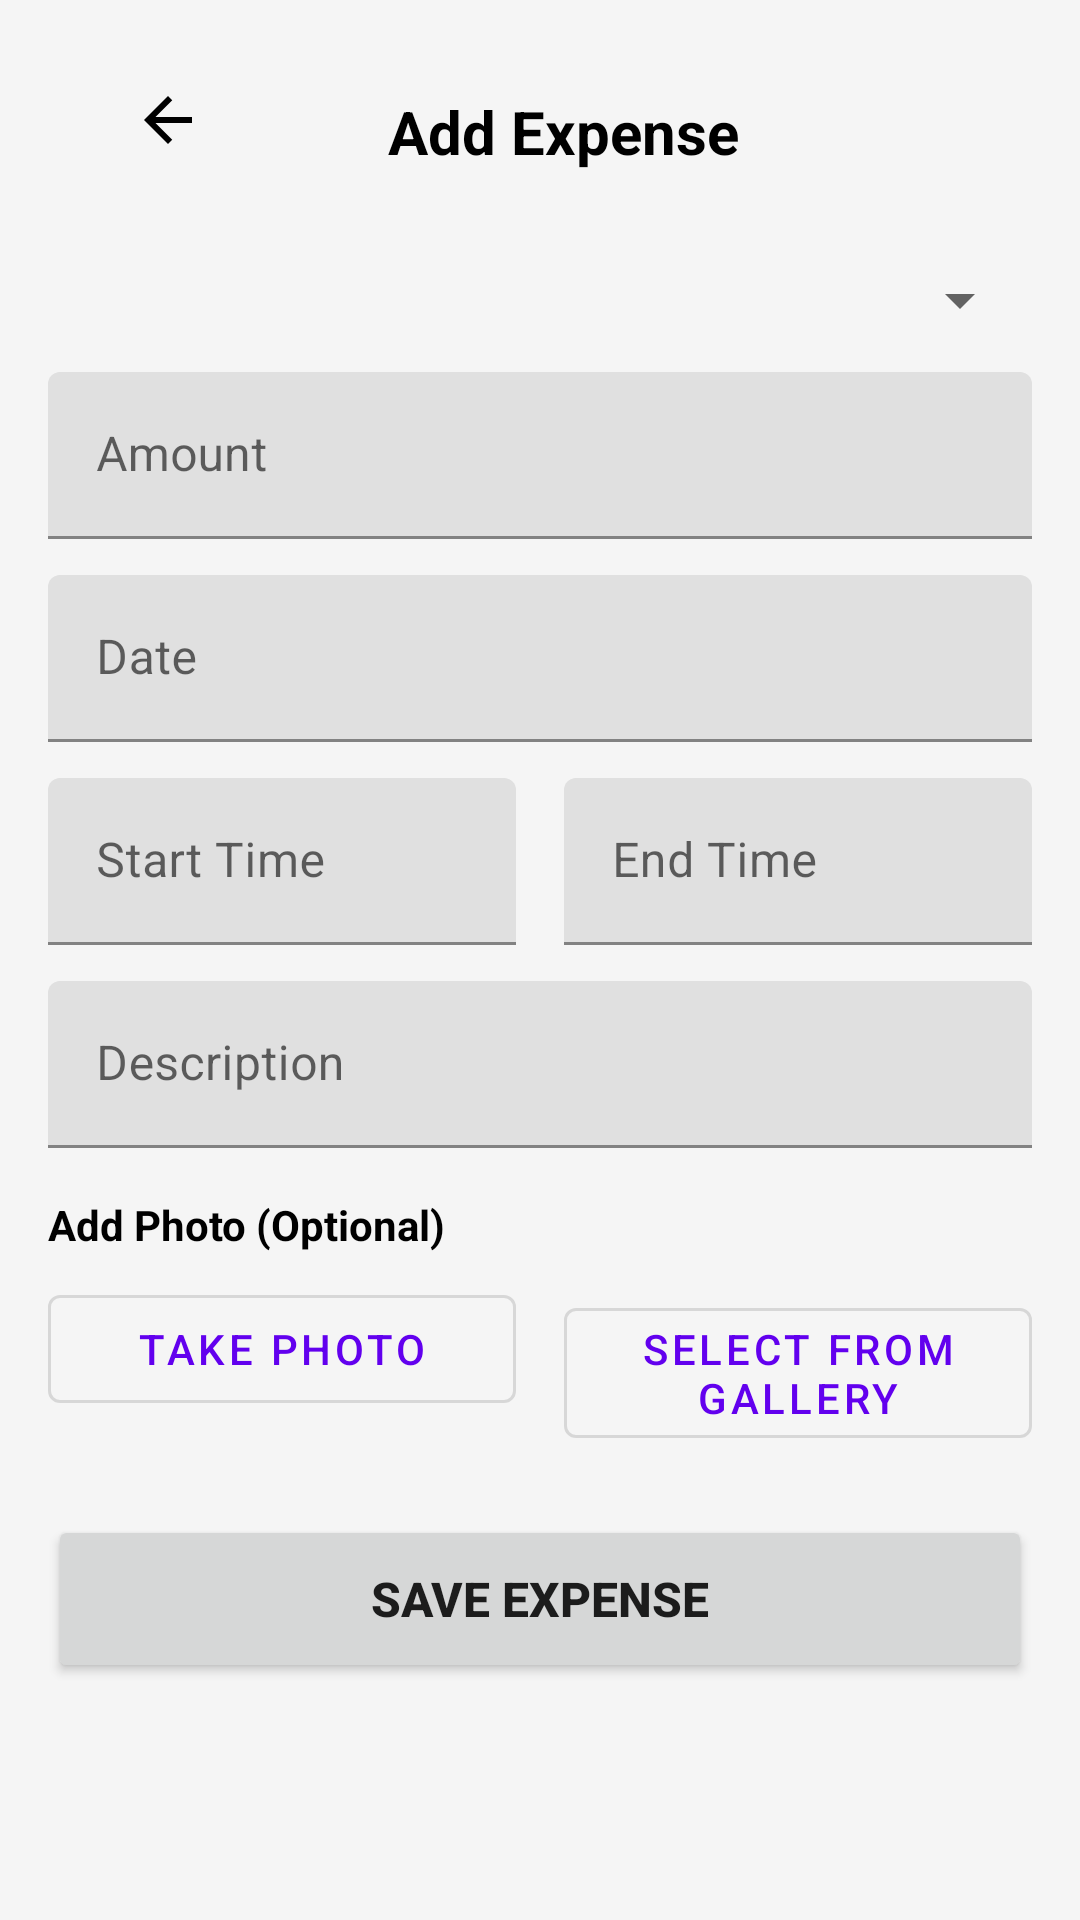

Here is an Android app screen rendered from its layout file. Give the layout XML and the strings, colors and styles it references.
<!-- AndroidManifest.xml: application theme Theme.BudgetNyuku -->
<!-- res/layout/activity_add_edit_expense.xml -->
<?xml version="1.0" encoding="utf-8"?>
<ScrollView xmlns:android="http://schemas.android.com/apk/res/android"
    xmlns:app="http://schemas.android.com/apk/res-auto"
    android:layout_width="match_parent"
    android:layout_height="match_parent"
    android:background="#F5F5F5">

    <LinearLayout
        android:layout_width="match_parent"
        android:layout_height="wrap_content"
        android:orientation="vertical"
        android:padding="16dp">

        <androidx.appcompat.widget.Toolbar
            android:layout_width="match_parent"
            android:layout_height="?attr/actionBarSize"
            android:background="@null"
            android:elevation="0dp">

            <RelativeLayout
                android:layout_width="match_parent"
                android:layout_height="match_parent">

                <ImageButton
                    android:id="@+id/btnBack"
                    android:layout_width="48dp"
                    android:layout_height="48dp"
                    android:src="@drawable/ic_arrow_back"
                    android:background="?attr/selectableItemBackgroundBorderless" />

                <TextView
                    android:layout_width="wrap_content"
                    android:layout_height="wrap_content"
                    android:text="Add Expense"
                    android:textSize="20sp"
                    android:textStyle="bold"
                    android:layout_centerInParent="true"
                    android:textColor="@android:color/black" />

            </RelativeLayout>
        </androidx.appcompat.widget.Toolbar>

        <com.google.android.material.textfield.TextInputLayout
            android:layout_width="match_parent"
            android:layout_height="wrap_content"
            android:hint="Category"
            android:layout_marginTop="16dp">

            <Spinner
                android:id="@+id/spinnerCategory"
                android:layout_width="match_parent"
                android:layout_height="wrap_content" />
        </com.google.android.material.textfield.TextInputLayout>

        <com.google.android.material.textfield.TextInputLayout
            android:layout_width="match_parent"
            android:layout_height="wrap_content"
            android:hint="Amount"
            app:prefixText="₱"
            android:layout_marginTop="12dp">

            <EditText
                android:id="@+id/etAmount"
                android:layout_width="match_parent"
                android:layout_height="wrap_content"
                android:inputType="numberDecimal" />
        </com.google.android.material.textfield.TextInputLayout>

        <com.google.android.material.textfield.TextInputLayout
            android:layout_width="match_parent"
            android:layout_height="wrap_content"
            android:hint="Date"
            android:layout_marginTop="12dp">

            <EditText
                android:id="@+id/etDate"
                android:layout_width="match_parent"
                android:layout_height="wrap_content"
                android:focusable="false"
                android:clickable="true"
                android:inputType="none" />
        </com.google.android.material.textfield.TextInputLayout>

        <LinearLayout
            android:layout_width="match_parent"
            android:layout_height="wrap_content"
            android:orientation="horizontal"
            android:layout_marginTop="12dp">

            <com.google.android.material.textfield.TextInputLayout
                android:layout_width="0dp"
                android:layout_height="wrap_content"
                android:layout_weight="1"
                android:hint="Start Time"
                android:layout_marginEnd="8dp">

                <EditText
                    android:id="@+id/etStartTime"
                    android:layout_width="match_parent"
                    android:layout_height="wrap_content"
                    android:focusable="false"
                    android:clickable="true"
                    android:inputType="none" />
            </com.google.android.material.textfield.TextInputLayout>

            <com.google.android.material.textfield.TextInputLayout
                android:layout_width="0dp"
                android:layout_height="wrap_content"
                android:layout_weight="1"
                android:hint="End Time"
                android:layout_marginStart="8dp">

                <EditText
                    android:id="@+id/etEndTime"
                    android:layout_width="match_parent"
                    android:layout_height="wrap_content"
                    android:focusable="false"
                    android:clickable="true"
                    android:inputType="none" />
            </com.google.android.material.textfield.TextInputLayout>
        </LinearLayout>

        <com.google.android.material.textfield.TextInputLayout
            android:layout_width="match_parent"
            android:layout_height="wrap_content"
            android:hint="Description"
            android:layout_marginTop="12dp">

            <EditText
                android:id="@+id/etDescription"
                android:layout_width="match_parent"
                android:layout_height="wrap_content"
                android:inputType="textMultiLine"
                android:maxLines="3" />
        </com.google.android.material.textfield.TextInputLayout>

        <TextView
            android:layout_width="wrap_content"
            android:layout_height="wrap_content"
            android:text="Add Photo (Optional)"
            android:textSize="14sp"
            android:textStyle="bold"
            android:layout_marginTop="16dp"
            android:layout_marginBottom="8dp"
            android:textColor="@android:color/black" />

        <LinearLayout
            android:layout_width="match_parent"
            android:layout_height="wrap_content"
            android:orientation="horizontal">

            <com.google.android.material.button.MaterialButton
                android:id="@+id/btnTakePhoto"
                android:layout_width="0dp"
                android:layout_height="wrap_content"
                android:layout_weight="1"
                android:text="Take Photo"
                android:layout_marginEnd="8dp"
                style="@style/Widget.MaterialComponents.Button.OutlinedButton" />

            <com.google.android.material.button.MaterialButton
                android:id="@+id/btnSelectPhoto"
                android:layout_width="0dp"
                android:layout_height="wrap_content"
                android:layout_weight="1"
                android:text="Select from Gallery"
                android:layout_marginStart="8dp"
                style="@style/Widget.MaterialComponents.Button.OutlinedButton" />
        </LinearLayout>

        <ImageView
            android:id="@+id/ivPhotoPreview"
            android:layout_width="match_parent"
            android:layout_height="200dp"
            android:layout_marginTop="12dp"
            android:scaleType="centerCrop"
            android:visibility="gone"
            android:background="@android:drawable/editbox_background" />

        <Button
            android:id="@+id/btnRemovePhoto"
            android:layout_width="wrap_content"
            android:layout_height="wrap_content"
            android:text="Remove Photo"
            android:layout_marginTop="8dp"
            android:visibility="gone"
            style="@style/Widget.MaterialComponents.Button.TextButton" />

        <Button
            android:id="@+id/btnSaveExpense"
            android:layout_width="match_parent"
            android:layout_height="56dp"
            android:text="Save Expense"
            android:textSize="16sp"
            android:textStyle="bold"
            android:layout_marginTop="24dp"
            android:layout_marginBottom="32dp" />

    </LinearLayout>
</ScrollView>
<!-- resources referenced by this layout -->
<resources>
  <!-- drawable ic_arrow_back (drawable) -->
  <vector xmlns:android="http://schemas.android.com/apk/res/android"
      android:width="24dp"
      android:height="24dp"
      android:viewportWidth="24"
      android:viewportHeight="24">
    <path
        android:fillColor="@android:color/black"
        android:pathData="M20,11H7.83l5.59,-5.59L12,4l-8,8l8,8l1.41,-1.41L7.83,13H20v-2z"/>
  </vector>
  <style name="Theme.BudgetNyuku" parent="Theme.MaterialComponents.DayNight.NoActionBar">
          
          <item name="colorPrimary">@color/purple_500</item>
          <item name="colorPrimaryVariant">@color/purple_700</item>
          <item name="colorOnPrimary">@color/white</item>
          
          <item name="colorSecondary">@color/teal_200</item>
          <item name="colorSecondaryVariant">@color/teal_700</item>
          <item name="colorOnSecondary">@color/black</item>
          
          <item name="android:statusBarColor">?attr/colorPrimaryVariant</item>
          
  
      </style>
  <!-- not gathered from this repository: default colours our renderer supplied (Android Studio template values) -->
  <color name="purple_500">#FF6200EE</color>
  <color name="purple_700">#FF3700B3</color>
  <color name="teal_200">#FF03DAC5</color>
  <color name="teal_700">#FF018786</color>
  <color name="black">#FF000000</color>
  <color name="white">#FFFFFFFF</color>
</resources>
